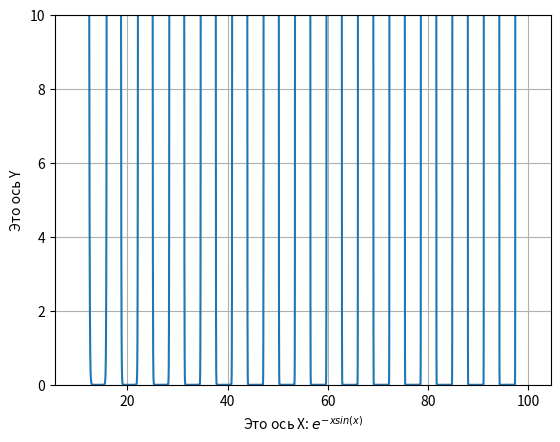

Here is the Python script that generated this plot:
import numpy as np
import matplotlib.pyplot as plt

plt.ylabel("Это ось Y")
plt.xlabel(r"Это ось X: $e^{-xsin(x)}$")
x = np.linspace(10, 100, 10000)
y = np.e**(-x*np.sin(x))
plt.plot(x, y)
plt.ylim(0, 10)
plt.grid()
plt.show()